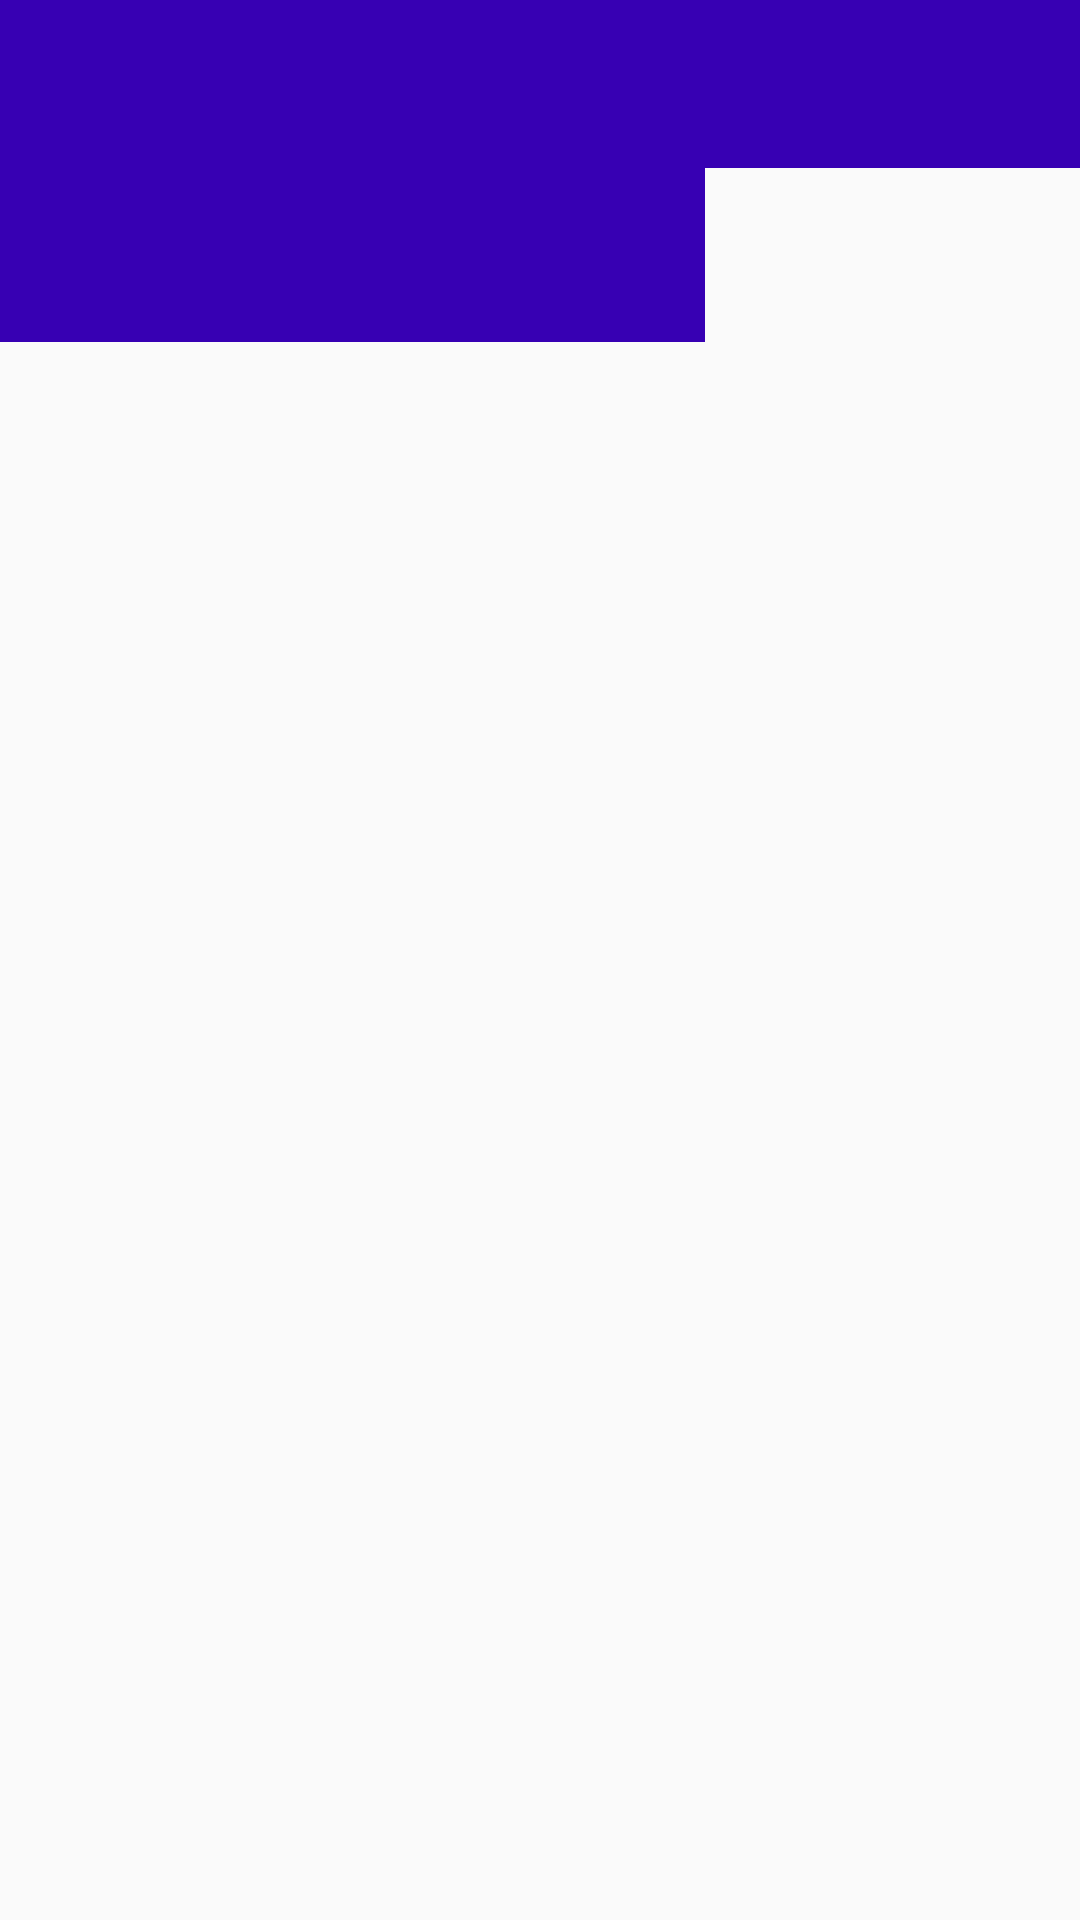

Here is an Android app screen rendered from its layout file. Give the layout XML and the strings, colors and styles it references.
<!-- AndroidManifest.xml: application theme AppTheme -->
<!-- res/layout/activity_chat_main.xml -->
<?xml version="1.0" encoding="utf-8"?>
<LinearLayout xmlns:android="http://schemas.android.com/apk/res/android"
    xmlns:app="http://schemas.android.com/apk/res-auto"
    xmlns:tools="http://schemas.android.com/tools"
    android:layout_width="match_parent"
    android:layout_height="match_parent"
    android:orientation="vertical"
    tools:context=".ChatMainActivity">

    <com.google.android.material.appbar.AppBarLayout
        android:layout_width="match_parent"
        android:layout_height="wrap_content">


        <androidx.appcompat.widget.Toolbar
            android:id="@+id/toolbar"
            android:layout_width="match_parent"
            android:layout_height="wrap_content"
            android:background="@color/colorPrimaryDark"
            android:theme="@style/Base.ThemeOverlay.AppCompat.Dark.ActionBar"
            app:popupTheme="@style/MenuStyle">

            <TextView
                android:id="@+id/username"
                android:layout_width="wrap_content"
                android:layout_height="wrap_content"
                android:layout_marginStart="25dp"
                android:layout_marginLeft="25dp"
                android:textColor="#fff"
                android:textSize="18sp"
                android:textStyle="bold" />


        </androidx.appcompat.widget.Toolbar>

    </com.google.android.material.appbar.AppBarLayout>


    <androidx.viewpager.widget.ViewPager
        android:id="@+id/view_pager"
        android:layout_width="match_parent"
        android:layout_height="match_parent"
        app:layout_behavior="@string/appbar_scrolling_view_behavior">

        <com.google.android.material.tabs.TabLayout
            android:id="@+id/tab_layout"
            android:layout_width="235dp"
            android:layout_height="58dp"
            android:background="@color/colorPrimaryDark"
            app:tabIndicatorColor="#fff"
            app:tabSelectedTextColor="#fff"
            app:tabTextColor="#fff" />
    </androidx.viewpager.widget.ViewPager>

</LinearLayout>
<!-- resources referenced by this layout -->
<resources>
  <string name="appbar_scrolling_view_behavior">appbar_scrolling_view_behavior</string>
  <style name="MenuStyle" parent="Theme.AppCompat.Light">
          <item name="android:background">@android:color/white</item>
      </style>
  <style name="AppTheme" parent="Theme.AppCompat.Light.DarkActionBar">
          
          <item name="colorPrimary">@color/colorPrimary</item>
          <item name="colorPrimaryDark">@color/colorPrimaryDark</item>
          <item name="colorAccent">@color/colorAccent</item>
      </style>
  <!-- not gathered from this repository: default colours our renderer supplied (Android Studio template values) -->
  <color name="colorPrimary">#FF6200EE</color>
  <color name="colorPrimaryDark">#FF3700B3</color>
  <color name="colorAccent">#FF03DAC5</color>
</resources>
